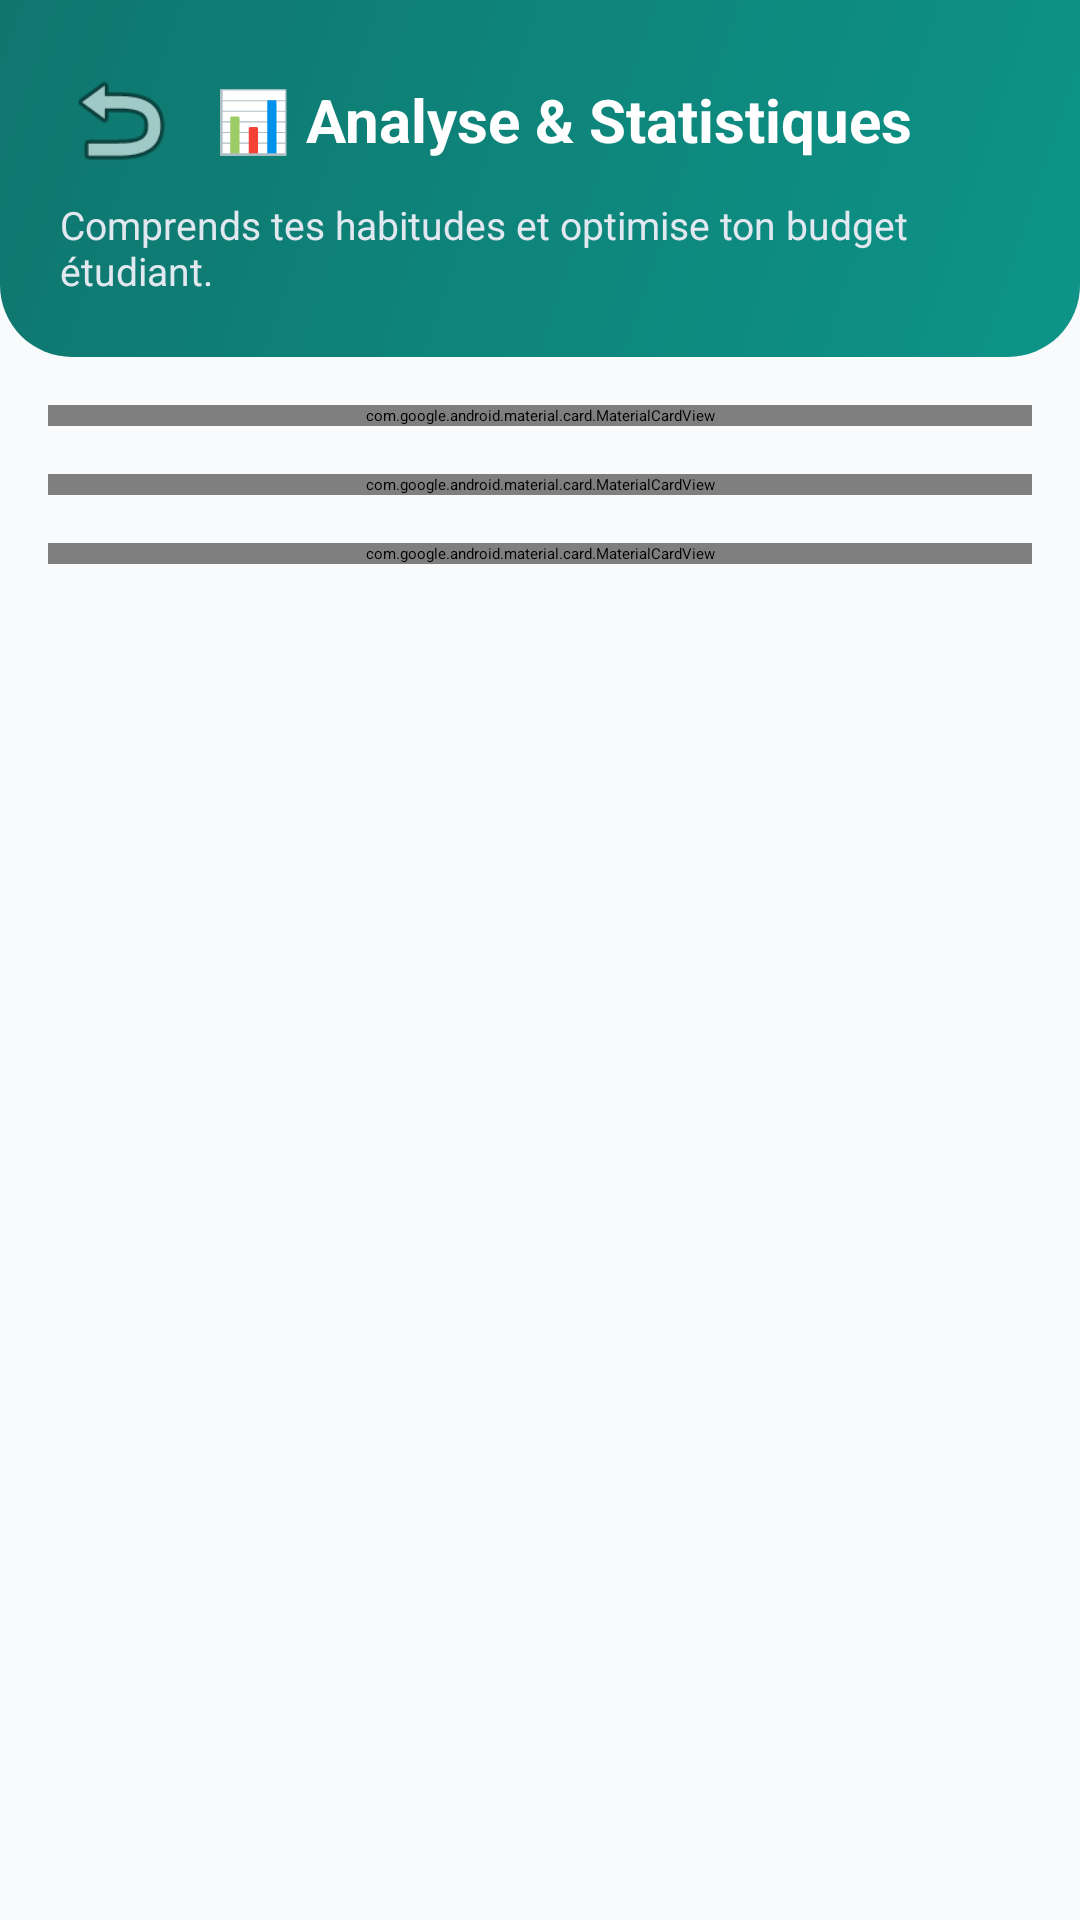

Layout XML and referenced resources for this Android screen:
<!-- AndroidManifest.xml: application theme Theme.MyApplication -->
<!-- res/layout/activity_statistics.xml -->
<?xml version="1.0" encoding="utf-8"?>
<ScrollView xmlns:android="http://schemas.android.com/apk/res/android"
    xmlns:app="http://schemas.android.com/apk/res-auto"
    xmlns:tools="http://schemas.android.com/tools"
    android:layout_width="match_parent"
    android:layout_height="match_parent"
    android:background="@color/background"
    android:fillViewport="true"
    tools:context=".StatisticsActivity">

    <LinearLayout
        android:layout_width="match_parent"
        android:layout_height="wrap_content"
        android:orientation="vertical">

        
        <LinearLayout
            android:layout_width="match_parent"
            android:layout_height="wrap_content"
            android:background="@drawable/bg_header_gradient"
            android:orientation="vertical"
            android:padding="20dp">

            <LinearLayout
                android:layout_width="match_parent"
                android:layout_height="wrap_content"
                android:gravity="center_vertical"
                android:orientation="horizontal">

                <ImageButton
                    android:id="@+id/btn_back_stats"
                    android:layout_width="40dp"
                    android:layout_height="40dp"
                    android:background="?attr/selectableItemBackgroundBorderless"
                    android:contentDescription="Retour"
                    android:src="@android:drawable/ic_menu_revert"
                    app:tint="@color/white" />

                <TextView
                    android:layout_width="wrap_content"
                    android:layout_height="wrap_content"
                    android:layout_marginStart="12dp"
                    android:text="📊 Analyse &amp; Statistiques"
                    android:textColor="@color/white"
                    android:textSize="20sp"
                    android:textStyle="bold" />
            </LinearLayout>

            <TextView
                android:layout_width="wrap_content"
                android:layout_height="wrap_content"
                android:layout_marginTop="6dp"
                android:text="Comprends tes habitudes et optimise ton budget étudiant."
                android:textColor="#E2E8F0"
                android:textSize="13sp" />
        </LinearLayout>

        
        <LinearLayout
            android:layout_width="match_parent"
            android:layout_height="wrap_content"
            android:orientation="vertical"
            android:padding="16dp">

            
            <com.google.android.material.card.MaterialCardView
                android:id="@+id/card_health"
                android:layout_width="match_parent"
                android:layout_height="wrap_content"
                android:layout_marginBottom="16dp"
                app:cardBackgroundColor="#ECFDF5"
                app:cardCornerRadius="16dp"
                app:cardElevation="2dp"
                app:strokeColor="#A7F3D0"
                app:strokeWidth="1dp">

                <LinearLayout
                    android:layout_width="match_parent"
                    android:layout_height="wrap_content"
                    android:orientation="vertical"
                    android:padding="16dp">

                    <TextView
                        android:layout_width="wrap_content"
                        android:layout_height="wrap_content"
                        android:text="💡 Indice de Santé Financière"
                        android:textColor="@color/text_secondary"
                        android:textSize="13sp" />

                    <TextView
                        android:id="@+id/tv_health_status"
                        android:layout_width="wrap_content"
                        android:layout_height="wrap_content"
                        android:layout_marginTop="4dp"
                        android:text="🟢 Gestion Excellente"
                        android:textColor="#065F46"
                        android:textSize="22sp"
                        android:textStyle="bold" />

                    <TextView
                        android:id="@+id/tv_daily_avg"
                        android:layout_width="wrap_content"
                        android:layout_height="wrap_content"
                        android:layout_marginTop="8dp"
                        android:text="Dépense moyenne : 0.00 € / jour"
                        android:textColor="@color/text_primary"
                        android:textSize="14sp" />

                </LinearLayout>
            </com.google.android.material.card.MaterialCardView>

            
            <com.google.android.material.card.MaterialCardView
                android:layout_width="match_parent"
                android:layout_height="wrap_content"
                android:layout_marginBottom="16dp"
                app:cardBackgroundColor="@color/card_background"
                app:cardCornerRadius="16dp"
                app:cardElevation="2dp"
                app:strokeColor="@color/stroke_color"
                app:strokeWidth="1dp">

                <LinearLayout
                    android:layout_width="match_parent"
                    android:layout_height="wrap_content"
                    android:orientation="vertical"
                    android:padding="16dp">

                    <TextView
                        android:layout_width="wrap_content"
                        android:layout_height="wrap_content"
                        android:layout_marginBottom="12dp"
                        android:text="🍔 Repas &amp; Fast-Food"
                        android:textColor="@color/text_primary"
                        android:textSize="14sp"
                        android:textStyle="bold" />

                    <ProgressBar
                        android:id="@+id/pb_food"
                        style="?android:attr/progressBarStyleHorizontal"
                        android:layout_width="match_parent"
                        android:layout_height="10dp"
                        android:progressDrawable="@android:drawable/progress_horizontal" />

                    <TextView
                        android:id="@+id/tv_food_amount"
                        android:layout_width="wrap_content"
                        android:layout_height="wrap_content"
                        android:layout_marginTop="4dp"
                        android:layout_marginBottom="16dp"
                        android:text="0.00 € (0%)"
                        android:textColor="@color/text_secondary"
                        android:textSize="12sp" />

                    <TextView
                        android:layout_width="wrap_content"
                        android:layout_height="wrap_content"
                        android:layout_marginBottom="12dp"
                        android:text="🚌 Transports"
                        android:textColor="@color/text_primary"
                        android:textSize="14sp"
                        android:textStyle="bold" />

                    <ProgressBar
                        android:id="@+id/pb_transport"
                        style="?android:attr/progressBarStyleHorizontal"
                        android:layout_width="match_parent"
                        android:layout_height="10dp"
                        android:progressDrawable="@android:drawable/progress_horizontal" />

                    <TextView
                        android:id="@+id/tv_transport_amount"
                        android:layout_width="wrap_content"
                        android:layout_height="wrap_content"
                        android:layout_marginTop="4dp"
                        android:layout_marginBottom="16dp"
                        android:text="0.00 € (0%)"
                        android:textColor="@color/text_secondary"
                        android:textSize="12sp" />

                    <TextView
                        android:layout_width="wrap_content"
                        android:layout_height="wrap_content"
                        android:layout_marginBottom="12dp"
                        android:text="🍻 Soirées &amp; Loisirs"
                        android:textColor="@color/text_primary"
                        android:textSize="14sp"
                        android:textStyle="bold" />

                    <ProgressBar
                        android:id="@+id/pb_parties"
                        style="?android:attr/progressBarStyleHorizontal"
                        android:layout_width="match_parent"
                        android:layout_height="10dp"
                        android:progressDrawable="@android:drawable/progress_horizontal" />

                    <TextView
                        android:id="@+id/tv_parties_amount"
                        android:layout_width="wrap_content"
                        android:layout_height="wrap_content"
                        android:layout_marginTop="4dp"
                        android:text="0.00 € (0%)"
                        android:textColor="@color/text_secondary"
                        android:textSize="12sp" />

                </LinearLayout>
            </com.google.android.material.card.MaterialCardView>

            
            <com.google.android.material.card.MaterialCardView
                android:layout_width="match_parent"
                android:layout_height="wrap_content"
                android:layout_marginBottom="16dp"
                app:cardBackgroundColor="@color/accent_light"
                app:cardCornerRadius="16dp"
                app:cardElevation="0dp"
                app:strokeColor="@color/accent"
                app:strokeWidth="1dp">

                <LinearLayout
                    android:layout_width="match_parent"
                    android:layout_height="wrap_content"
                    android:orientation="vertical"
                    android:padding="16dp">

                    <TextView
                        android:layout_width="wrap_content"
                        android:layout_height="wrap_content"
                        android:text="💡 Astuce d'Économie Étudiante"
                        android:textColor="@color/primary_dark"
                        android:textSize="15sp"
                        android:textStyle="bold" />

                    <TextView
                        android:id="@+id/tv_student_tip"
                        android:layout_width="wrap_content"
                        android:layout_height="wrap_content"
                        android:layout_marginTop="6dp"
                        android:text="Pense au menu étudiant Crous à 1€ ou 3,30€ et prépare ton café en gourde thermos pour économiser jusqu'à 30€/mois !"
                        android:textColor="@color/text_primary"
                        android:textSize="13sp" />

                </LinearLayout>
            </com.google.android.material.card.MaterialCardView>

        </LinearLayout>
    </LinearLayout>
</ScrollView>
<!-- resources referenced by this layout -->
<resources>
  <color name="accent">#10B981</color>
  <color name="accent_light">#D1FAE5</color>
  <color name="background">#F8FAFC</color>
  <color name="card_background">#FFFFFF</color>
  <color name="primary_dark">#115E59</color>
  <color name="stroke_color">#E2E8F0</color>
  <color name="text_primary">#1E293B</color>
  <color name="text_secondary">#64748B</color>
  <color name="white">#FFFFFFFF</color>
  <!-- drawable bg_header_gradient (drawable) -->
  <?xml version="1.0" encoding="utf-8"?>
  <shape xmlns:android="http://schemas.android.com/apk/res/android"
      android:shape="rectangle">
      <gradient
          android:angle="135"
          android:endColor="#0F766E"
          android:startColor="#0D9488"
          android:type="linear" />
      <corners
          android:bottomLeftRadius="24dp"
          android:bottomRightRadius="24dp" />
  </shape>
  <style name="Theme.MyApplication" parent="Theme.MaterialComponents.Light.NoActionBar">
          
          <item name="colorPrimary">@color/primary</item>
          <item name="colorPrimaryVariant">@color/primary_dark</item>
          <item name="colorOnPrimary">@color/white</item>
          
          <item name="colorSecondary">@color/accent</item>
          <item name="colorSecondaryVariant">@color/accent</item>
          <item name="colorOnSecondary">@color/white</item>
          
          <item name="android:statusBarColor">@color/primary_dark</item>
          
          <item name="android:windowBackground">@color/background</item>
          <item name="colorSurface">@color/card_background</item>
          <item name="colorOnSurface">@color/text_primary</item>
  
          
          <item name="android:textColorPrimary">@color/text_primary</item>
          <item name="android:textColorSecondary">@color/text_secondary</item>
          <item name="android:editTextColor">@color/text_primary</item>
          <item name="android:textColorHint">@color/text_hint</item>
      </style>
  <color name="primary">#0F766E</color>
  <color name="text_hint">#94A3B8</color>
</resources>
